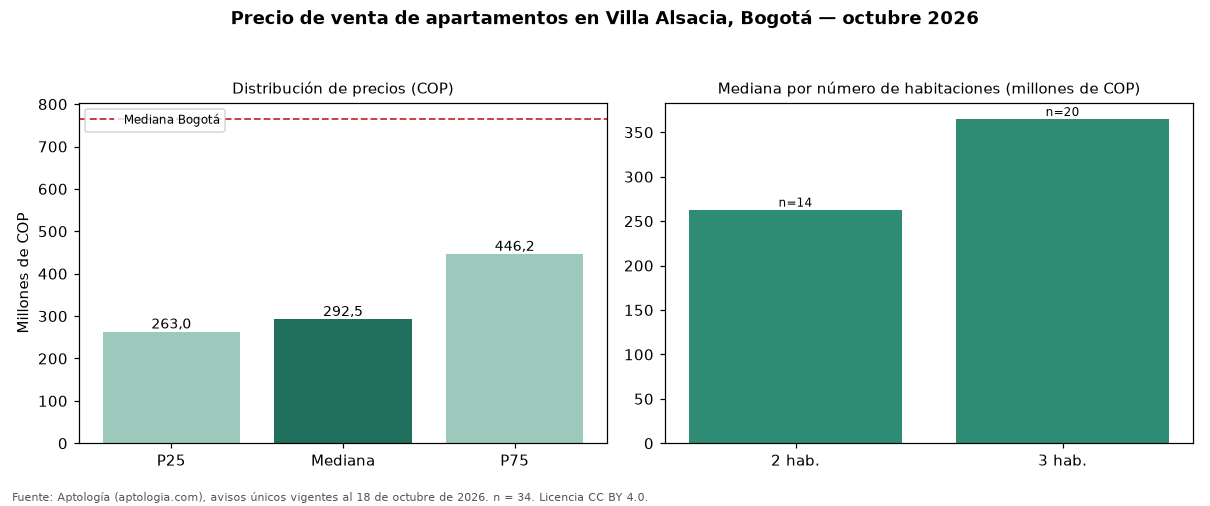

Data behind this chart, as committed beside it:
seccion, metrica, valor_cop, n
precio, p25, 263000000, 34
precio, mediana, 292500000, 34
precio, p75, 446250000, 34
cop_por_m2, p25, 5354167, 34
cop_por_m2, mediana, 6368406, 34
cop_por_m2, p75, 7108108, 34
area, area_mediana_m2, 55.5, 34
habitaciones, 2, 263000000, 14
habitaciones, 3, 365000000, 20
administracion, mediana, 180000, 29
estrato, moda, 3, 
parqueadero, porcentaje_con_parqueadero, 38.2, 34
ciudad, mediana_ciudad, 765000000, 33308
ciudad, mediana_cop_por_m2_ciudad, 7407407, 33308
